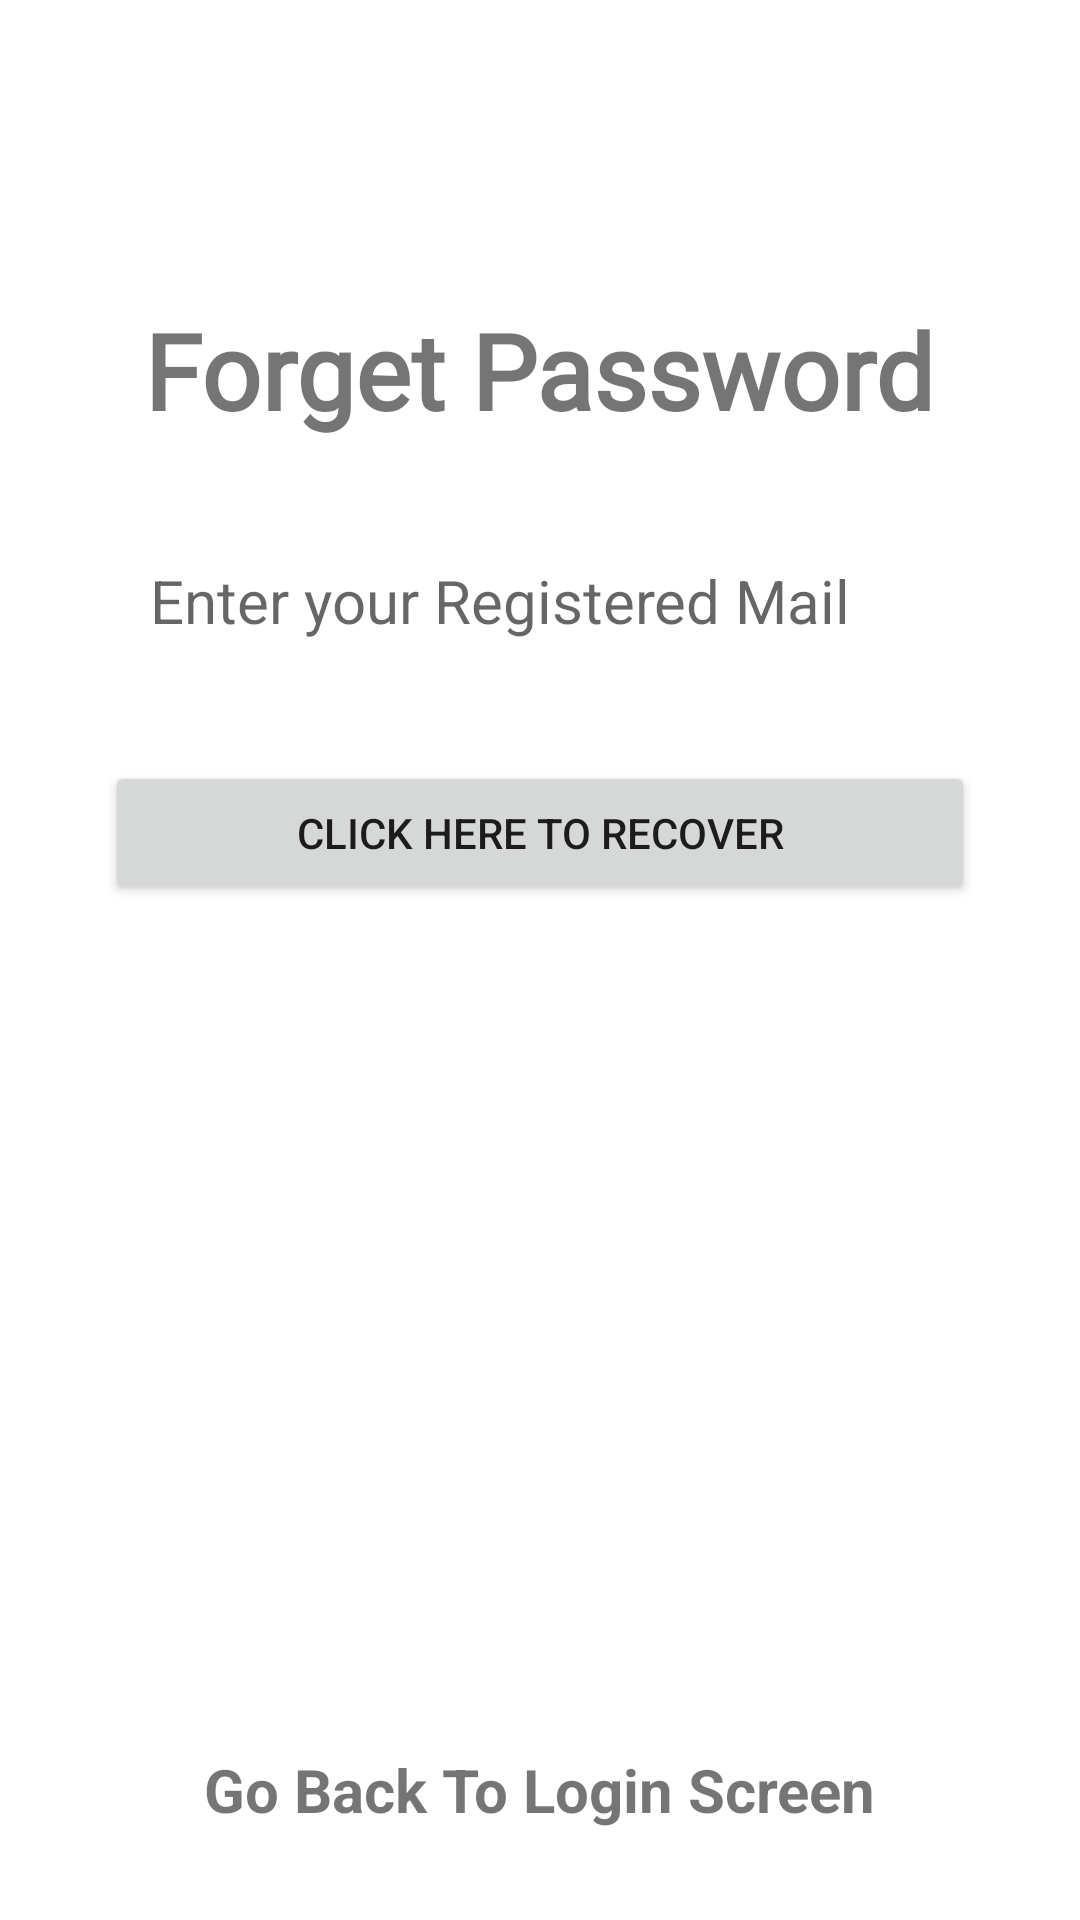

Android layout source for this screen:
<!-- AndroidManifest.xml: application theme Theme.NotePasswordManager -->
<!-- res/layout/activity_forget_password.xml -->
<?xml version="1.0" encoding="utf-8"?>
<RelativeLayout xmlns:android="http://schemas.android.com/apk/res/android"
    xmlns:app="http://schemas.android.com/apk/res-auto"
    xmlns:tools="http://schemas.android.com/tools"
    android:layout_width="match_parent"
    android:layout_height="match_parent"
    tools:context=".ForgetPassword">

    <TextView
        android:id="@+id/tvForgetPassword"
        android:layout_width="wrap_content"
        android:layout_height="wrap_content"
        android:layout_centerHorizontal="true"
        android:layout_marginTop="100dp"

        android:fontFamily="@font/aldrich"
        android:text="Forget Password"
        android:textSize="35sp"
        android:textStyle="bold" />

    <EditText

        android:id="@+id/forgetpassword"
        android:layout_width="match_parent"
        android:layout_height="wrap_content"
        android:layout_below="@+id/tvForgetPassword"
        android:layout_centerHorizontal="true"
        android:layout_marginLeft="35dp"
        android:layout_marginTop="25dp"
        android:layout_marginRight="35dp"
        android:background="@drawable/inputbg"
        android:drawableLeft="@drawable/ic_email"
        android:drawablePadding="10dp"

        android:hint="Enter your Registered Mail"
        android:inputType="textEmailAddress"
        android:padding="15dp"
        android:textSize="20sp" />

    <Button
        android:id="@+id/passwordrecoverbutton"
        android:layout_width="match_parent"
        android:layout_height="wrap_content"
        android:layout_below="@+id/forgetpassword"
        android:layout_centerHorizontal="true"
        android:layout_marginLeft="35dp"
        android:layout_marginTop="25dp"
        android:layout_marginRight="35dp"
        android:text="Click Here To Recover" />

    <TextView
        android:id="@+id/gobacktologin"
        android:layout_width="wrap_content"
        android:layout_height="wrap_content"
        android:layout_alignParentBottom="true"
        android:layout_centerHorizontal="true"
        android:layout_marginBottom="30dp"
        android:text="Go Back To Login Screen"
        android:textSize="20sp"
        android:textStyle="bold" />

</RelativeLayout>
<!-- resources referenced by this layout -->
<resources>
  <!-- drawable inputbg (drawable) -->
  <?xml version="1.0" encoding="utf-8"?>
  <selector xmlns:android="http://schemas.android.com/apk/res/android">
      <shape android:shape="rectangle">
          <solid android:color="@android:color/white"/>
          <corners android:radius="10dp"/>
          <stroke android:color="@color/purple_500" android:width="1dp"/>
      </shape>
  
  
  
  </selector>
  <style name="Theme.NotePasswordManager" parent="Theme.MaterialComponents.DayNight.DarkActionBar">
          
          <item name="colorPrimary">@color/purple_500</item>
          <item name="colorPrimaryVariant">@color/purple_700</item>
          <item name="colorOnPrimary">@color/white</item>
          
          <item name="colorSecondary">@color/teal_200</item>
          <item name="colorSecondaryVariant">@color/teal_700</item>
          <item name="colorOnSecondary">@color/black</item>
          
          <item name="android:statusBarColor" tools:targetApi="l">#5D93E9</item>
  
          <item name="android:navigationBarColor" tools:targetApi="l">#5D93E9</item>
          
      </style>
  <color name="purple_500">#FF6200EE</color>
  <color name="purple_700">#FF3700B3</color>
  <color name="white">#FFFFFFFF</color>
  <color name="teal_200">#FF03DAC5</color>
  <color name="teal_700">#FF018786</color>
  <color name="black">#FF000000</color>
</resources>
